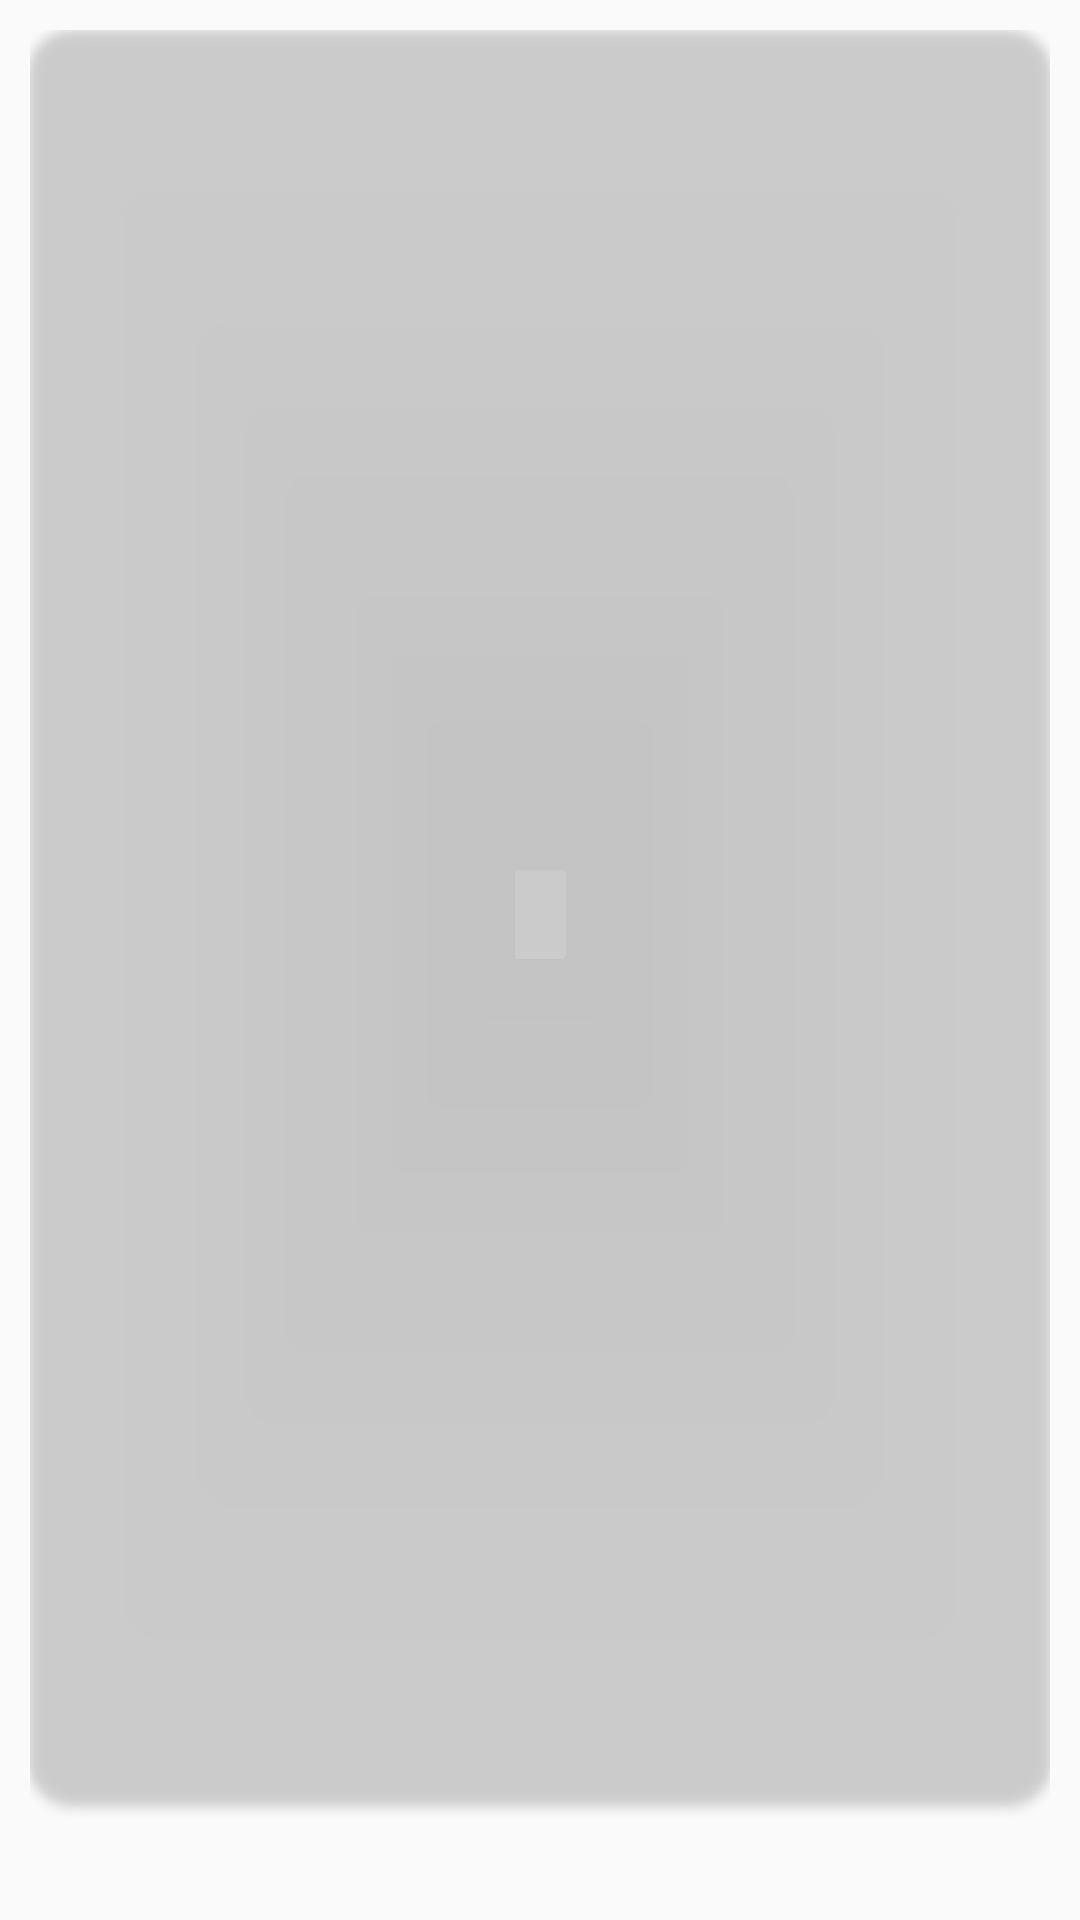

Android layout source for this screen:
<!-- AndroidManifest.xml: application theme AppTheme -->
<!-- res/layout/cocktail_item.xml -->
<?xml version="1.0" encoding="utf-8"?>
<LinearLayout xmlns:android="http://schemas.android.com/apk/res/android"
    xmlns:card_view="http://schemas.android.com/apk/res-auto"
    android:layout_width="wrap_content"
    android:layout_height="wrap_content"
    android:orientation="vertical"
    android:padding="10dp">

    <androidx.cardview.widget.CardView
        android:layout_width="match_parent"
        android:layout_height="0dp"
        android:layout_weight="0.5"
        card_view:cardBackgroundColor="@color/purple"
        card_view:cardCornerRadius="15dp">

        <ImageView
            android:id="@+id/cocktailsImageMV"
            android:layout_width="match_parent"
            android:layout_height="200dp" />

    </androidx.cardview.widget.CardView>

    <TextView
        android:id="@+id/cocktailsNameMV"
        android:layout_width="150dp"
        android:layout_height="wrap_content"
        android:layout_marginTop="10dp"
        android:gravity="center"
        android:textColor="@color/white"
        android:textSize="15dp"
        android:textStyle="bold" />

</LinearLayout>
<!-- resources referenced by this layout -->
<resources>
  <style name="AppTheme" parent="Theme.AppCompat.Light.DarkActionBar">
          
          <item name="colorPrimary">@color/blue1</item>
          <item name="colorPrimaryDark">@color/blue1</item>
          <item name="colorAccent">@color/blue</item>
      </style>
  <color name="blue1">#3B26D1</color>
  <color name="blue">#15038B</color>
  <!-- not gathered from this repository: default colours our renderer supplied (Android Studio template values) -->
  <color name="white">#FFFFFFFF</color>
</resources>
